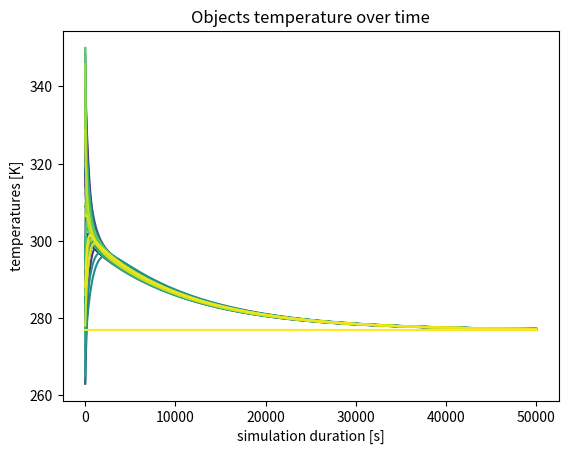

The script that saved this image:
import numpy as np
import time
import matplotlib.pyplot as plt
import matplotlib.cm as cm


def build_symmetrical_matrix(object_number):
  lower_triangle = 0.1 + np.random.rand(object_number, object_number)
  return np.tril(lower_triangle, k=0) + np.tril(lower_triangle, k=0).T


def visualize(T_time_matrix, object_number, time_array):
    colors = cm.viridis(np.linspace(0, 1, object_number + 1))

    plt.figure()

    for i in range(0, object_number + 1):
        plt.plot(time_array, T_time_matrix[:, i], label=f'Object {i}', color=colors[i])

    plt.xlabel("simulation duration [s]")
    plt.ylabel("temperatures [K]")
    plt.title("Objects temperature over time")

    plt.show()



def vectorized_algorithm(T_initial, R_matrix, m_initial, c_initial):
    T_time_matrix = np.empty((NUM_INTERVALS, OBJECT_NUMBER + 1))
    T_time_matrix[0] = T_initial

    Mr = 1 / R_matrix[:, :]

    for row in range(0, OBJECT_NUMBER+1):
        for col in range(0, OBJECT_NUMBER+1):
            Mr[row][col] *= DT/(m_initial[row]*c_initial[row])


    for i in range(1, NUM_INTERVALS):
        T_actual = T_time_matrix[i-1]
        T_time_matrix[i] = T_actual*(1 - Mr @ np.ones(OBJECT_NUMBER+1)) + (Mr @ T_actual)

    return T_time_matrix





DT = 10  # 10 seconds
NUM_INTERVALS = 5000
OBJECT_NUMBER = 40



initial_T = 250 + 100 * np.random.rand(OBJECT_NUMBER + 1)
initial_m = 10 + 100 * np.random.rand(OBJECT_NUMBER + 1)
initial_c = 10 + 1000 * np.random.rand(OBJECT_NUMBER + 1)
initial_R = build_symmetrical_matrix(OBJECT_NUMBER + 1)

# Forcing the environment not to change its temperature over time
initial_m[OBJECT_NUMBER] = 100000
initial_c[OBJECT_NUMBER] = 100000

start_time = time.time()
T_time_matrix = vectorized_algorithm(initial_T, initial_R, initial_m, initial_c)
end_time = time.time()

print(f"time elapsed: {end_time - start_time} seconds")
visualize(T_time_matrix, OBJECT_NUMBER, np.linspace(DT, DT * NUM_INTERVALS, NUM_INTERVALS))